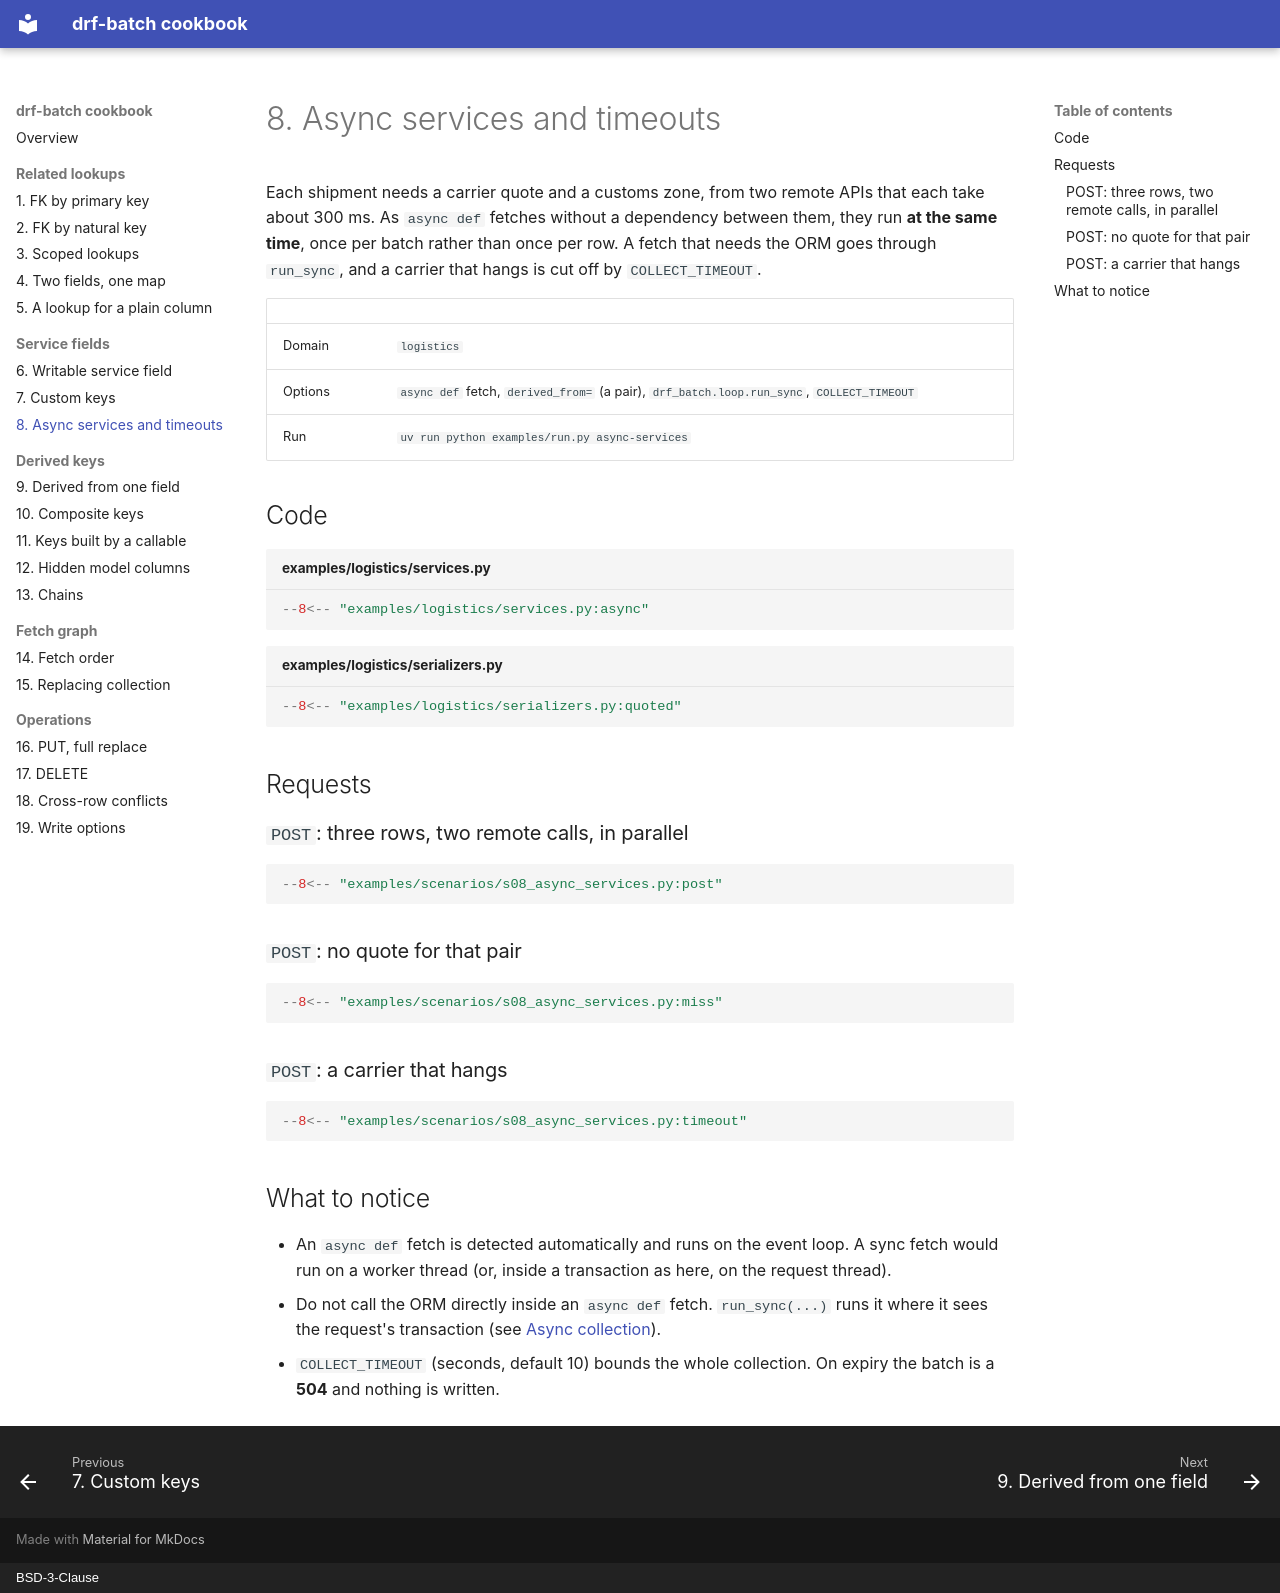

repository: matink112/drf-batch-cookbook · page: 08-async-services/index.html · generator: mkdocs · copyright: BSD-3-Clause

# 8. Async services and timeouts

Each shipment needs a carrier quote and a customs zone, from two remote APIs
that each take about 300 ms. As `async def` fetches without a dependency
between them, they run **at the same time**, once per batch rather than once
per row. A fetch that needs the ORM goes through `run_sync`, and a carrier that
hangs is cut off by `COLLECT_TIMEOUT`.

| | |
|---|---|
| Domain | `logistics` |
| Options | `async def` fetch, `derived_from=` (a pair), `drf_batch.loop.run_sync`, `COLLECT_TIMEOUT` |
| Run | `uv run python examples/run.py async-services` |

## Code

```python title="examples/logistics/services.py"
--8<-- "examples/logistics/services.py:async"
```

```python title="examples/logistics/serializers.py"
--8<-- "examples/logistics/serializers.py:quoted"
```

## Requests

### `POST`: three rows, two remote calls, in parallel

```python
--8<-- "examples/scenarios/s08_async_services.py:post"
```

### `POST`: no quote for that pair

```python
--8<-- "examples/scenarios/s08_async_services.py:miss"
```

### `POST`: a carrier that hangs

```python
--8<-- "examples/scenarios/s08_async_services.py:timeout"
```

## What to notice

- An `async def` fetch is detected automatically and runs on the event loop.
  A sync fetch would run on a worker thread (or, inside a transaction as here,
  on the request thread).
- Do not call the ORM directly inside an `async def` fetch. `run_sync(...)`
  runs it where it sees the request's transaction (see
  [Async collection](https://matink112.github.io/drf-batch/guide/async/)).
- `COLLECT_TIMEOUT` (seconds, default 10) bounds the whole collection. On
  expiry the batch is a **504** and nothing is written.
